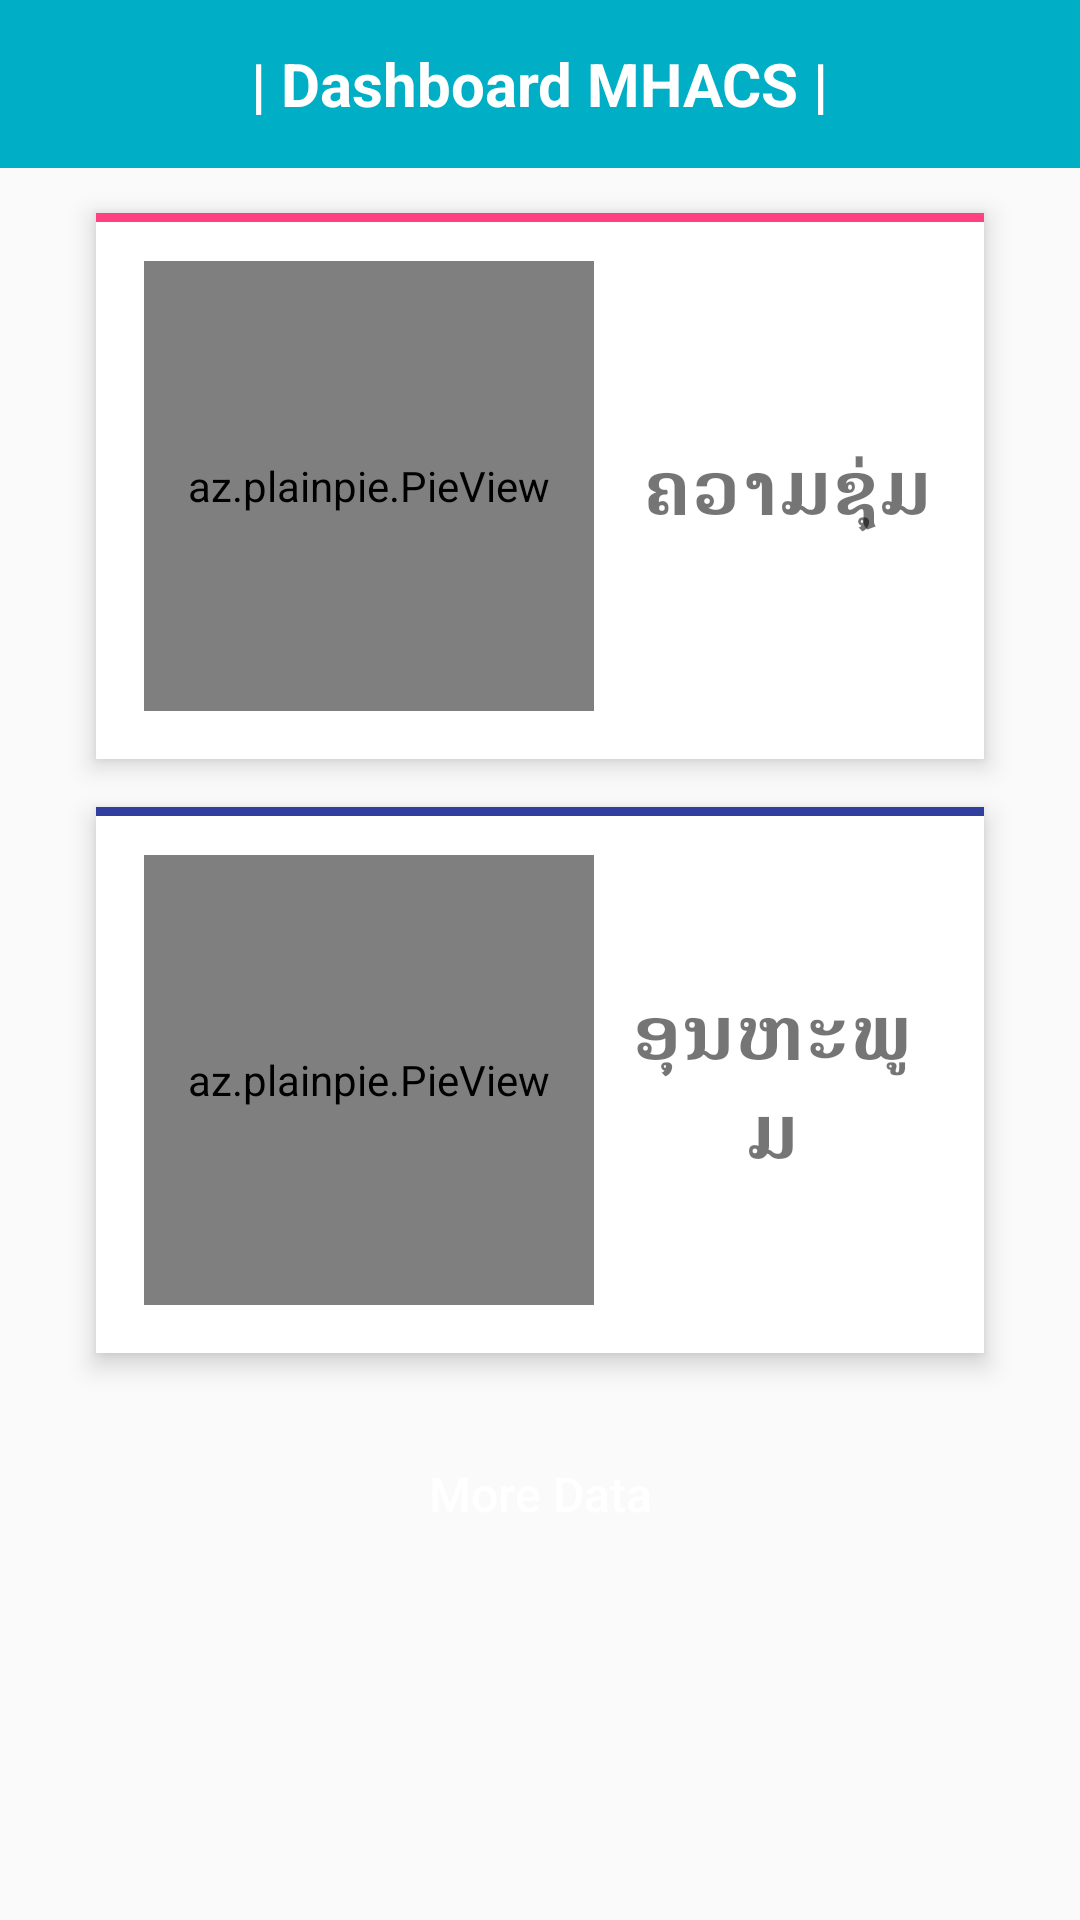

Android layout source for this screen:
<!-- AndroidManifest.xml: application theme AppTheme -->
<!-- res/layout/activity_main.xml -->
<?xml version="1.0" encoding="utf-8"?>
<LinearLayout xmlns:android="http://schemas.android.com/apk/res/android"
    xmlns:plainpie="http://schemas.android.com/apk/res-auto"
    xmlns:tools="http://schemas.android.com/tools"
    android:layout_width="match_parent"
    android:layout_height="match_parent"
    android:orientation="vertical"
    android:gravity="center_horizontal"
    tools:context="kphai.noobswe.com.firebaselab.activity.MainActivity">

    <include layout="@layout/view_toolbar"/>

    <ScrollView
        android:layout_width="match_parent"
        android:layout_height="match_parent">
        <LinearLayout
            android:layout_width="match_parent"
            android:layout_height="match_parent"
            android:orientation="vertical">

            <android.support.v7.widget.CardView
                style="@style/DefaultCardView"
                android:layout_width="match_parent"
                android:layout_height="wrap_content"
                android:layout_marginBottom="8dp"
                android:layout_marginLeft="32dp"
                android:layout_marginRight="32dp"
                android:layout_marginTop="15dp">

                <LinearLayout
                    android:layout_width="match_parent"
                    android:layout_height="wrap_content"
                    android:orientation="horizontal"
                    android:padding="16dp">

                    <az.plainpie.PieView
                        android:id="@+id/pieView1"
                        android:layout_width="150dp"
                        android:layout_height="150dp"
                        plainpie:inner_pie_padding="30"
                        plainpie:percentage="10"
                        plainpie:percentage_size="30"
                        plainpie:inner_text_visibility="true" />

                    <TextView
                        android:id="@+id/txtMessage"
                        android:text="ຄວາມຊຸ່ມ"
                        android:textStyle="bold"
                        android:textSize="25sp"
                        android:gravity="center_horizontal|center_vertical"
                        android:layout_marginLeft="15dp"
                        android:layout_width="match_parent"
                        android:layout_height="match_parent" />

                </LinearLayout>

                <View
                    android:layout_width="match_parent"
                    android:layout_height="3dp"
                    android:background="@color/colorAccent" />

            </android.support.v7.widget.CardView>

            <android.support.v7.widget.CardView
                style="@style/DefaultCardView"
                android:layout_width="match_parent"
                android:layout_height="wrap_content"
                android:layout_marginBottom="8dp"
                android:layout_marginLeft="32dp"
                android:layout_marginRight="32dp"
                android:layout_marginTop="8dp">

                <LinearLayout
                    android:layout_width="match_parent"
                    android:layout_height="wrap_content"
                    android:orientation="horizontal"
                    android:padding="16dp">

                    <az.plainpie.PieView
                        android:id="@+id/pieView2"
                        android:layout_width="150dp"
                        android:layout_height="150dp"
                        plainpie:inner_pie_padding="30"
                        plainpie:percentage="15"
                        plainpie:percentage_size="30"
                        plainpie:inner_text_visibility="true" />

                    <TextView
                        android:id="@+id/txtRegId"
                        android:text="ອຸນຫະພູມ"
                        android:textStyle="bold"
                        android:textSize="25sp"
                        android:gravity="center_horizontal|center_vertical"
                        android:layout_marginLeft="5dp"
                        android:layout_width="match_parent"
                        android:layout_height="match_parent" />

                </LinearLayout>

                <View
                    android:layout_width="match_parent"
                    android:layout_height="3dp"
                    android:background="@color/colorPrimaryDarkF" />

            </android.support.v7.widget.CardView>

            <Button
                android:layout_marginTop="15dp"
                style="@style/BlueButton"
                android:id="@+id/more"
                android:layout_width="match_parent"
                android:layout_height="wrap_content"
                android:layout_marginBottom="16dp"
                android:layout_marginLeft="32dp"
                android:layout_marginRight="32dp"
                android:text="More Data" />

        </LinearLayout>
    </ScrollView>


    <Button
        android:visibility="gone"
        android:id="@+id/btnOn"
        android:layout_width="wrap_content"
        android:layout_height="wrap_content"
        android:text="ON" />

    <Button
        android:visibility="gone"
        android:id="@+id/btnOff"
        android:layout_width="wrap_content"
        android:layout_height="wrap_content"
        android:text="OFF" />


</LinearLayout>
<!-- res/layout/view_toolbar.xml (included above) -->
<?xml version="1.0" encoding="utf-8"?>
<android.support.v7.widget.Toolbar
        xmlns:android="http://schemas.android.com/apk/res/android"
        xmlns:app="http://schemas.android.com/apk/res-auto"
        android:id="@+id/tb_title"
        android:layout_width="match_parent"
        android:layout_height="wrap_content"
        android:background="?attr/colorPrimary"
        android:minHeight="?attr/actionBarSize"
        app:contentInsetEnd="0dp"
        app:contentInsetLeft="0dp"
        app:contentInsetRight="0dp"
        app:contentInsetStart="0dp">

            <TextView
                android:layout_gravity="center_horizontal"
                android:textSize="20sp"
                android:textStyle="bold"
                android:textColor="@color/white"
                android:layout_width="wrap_content"
                android:layout_height="wrap_content"
                android:text="| Dashboard MHACS |" />
    </android.support.v7.widget.Toolbar>
<!-- resources referenced by this layout -->
<resources>
  <color name="colorAccent">#FF4081</color>
  <color name="colorPrimaryDarkF">#303F9F</color>
  <color name="white">#FFFFFF</color>
  <style name="BlueButton" parent="DefaultButton">
          <item name="android:background">@drawable/selector_button_blue</item>
      </style>
  <style name="DefaultCardView">
          <item name="cardCornerRadius">0dp</item>
          <item name="android:clickable">true</item>
          <item name="android:foreground">?android:attr/selectableItemBackground</item>
          <item name="android:drawSelectorOnTop">true</item>
          <item name="cardElevation">5dp</item>
          <item name="cardBackgroundColor">#FFFFFF</item>
      </style>
  <style name="AppTheme" parent="Theme.AppCompat.Light.NoActionBar">
          
          <item name="colorPrimary">@color/colorPrimary</item>
          <item name="colorPrimaryDark">@color/colorPrimaryDark</item>
          <item name="colorAccent">@color/colorAccent</item>
      </style>
  <style name="DefaultButton">
          <item name="android:paddingLeft">16dp</item>
          <item name="android:paddingRight">16dp</item>
          <item name="android:minWidth">100dp</item>
          <item name="android:textColor">@color/text_white</item>
          <item name="android:textSize">16sp</item>
          <item name="android:textAllCaps">false</item>
      </style>
  <color name="colorPrimary">@color/blue</color>
  <color name="colorPrimaryDark">@color/dark_blue</color>
  <color name="text_white">@color/white</color>
  <color name="blue">#00AEC5</color>
  <color name="dark_blue">#0199AD</color>
</resources>
